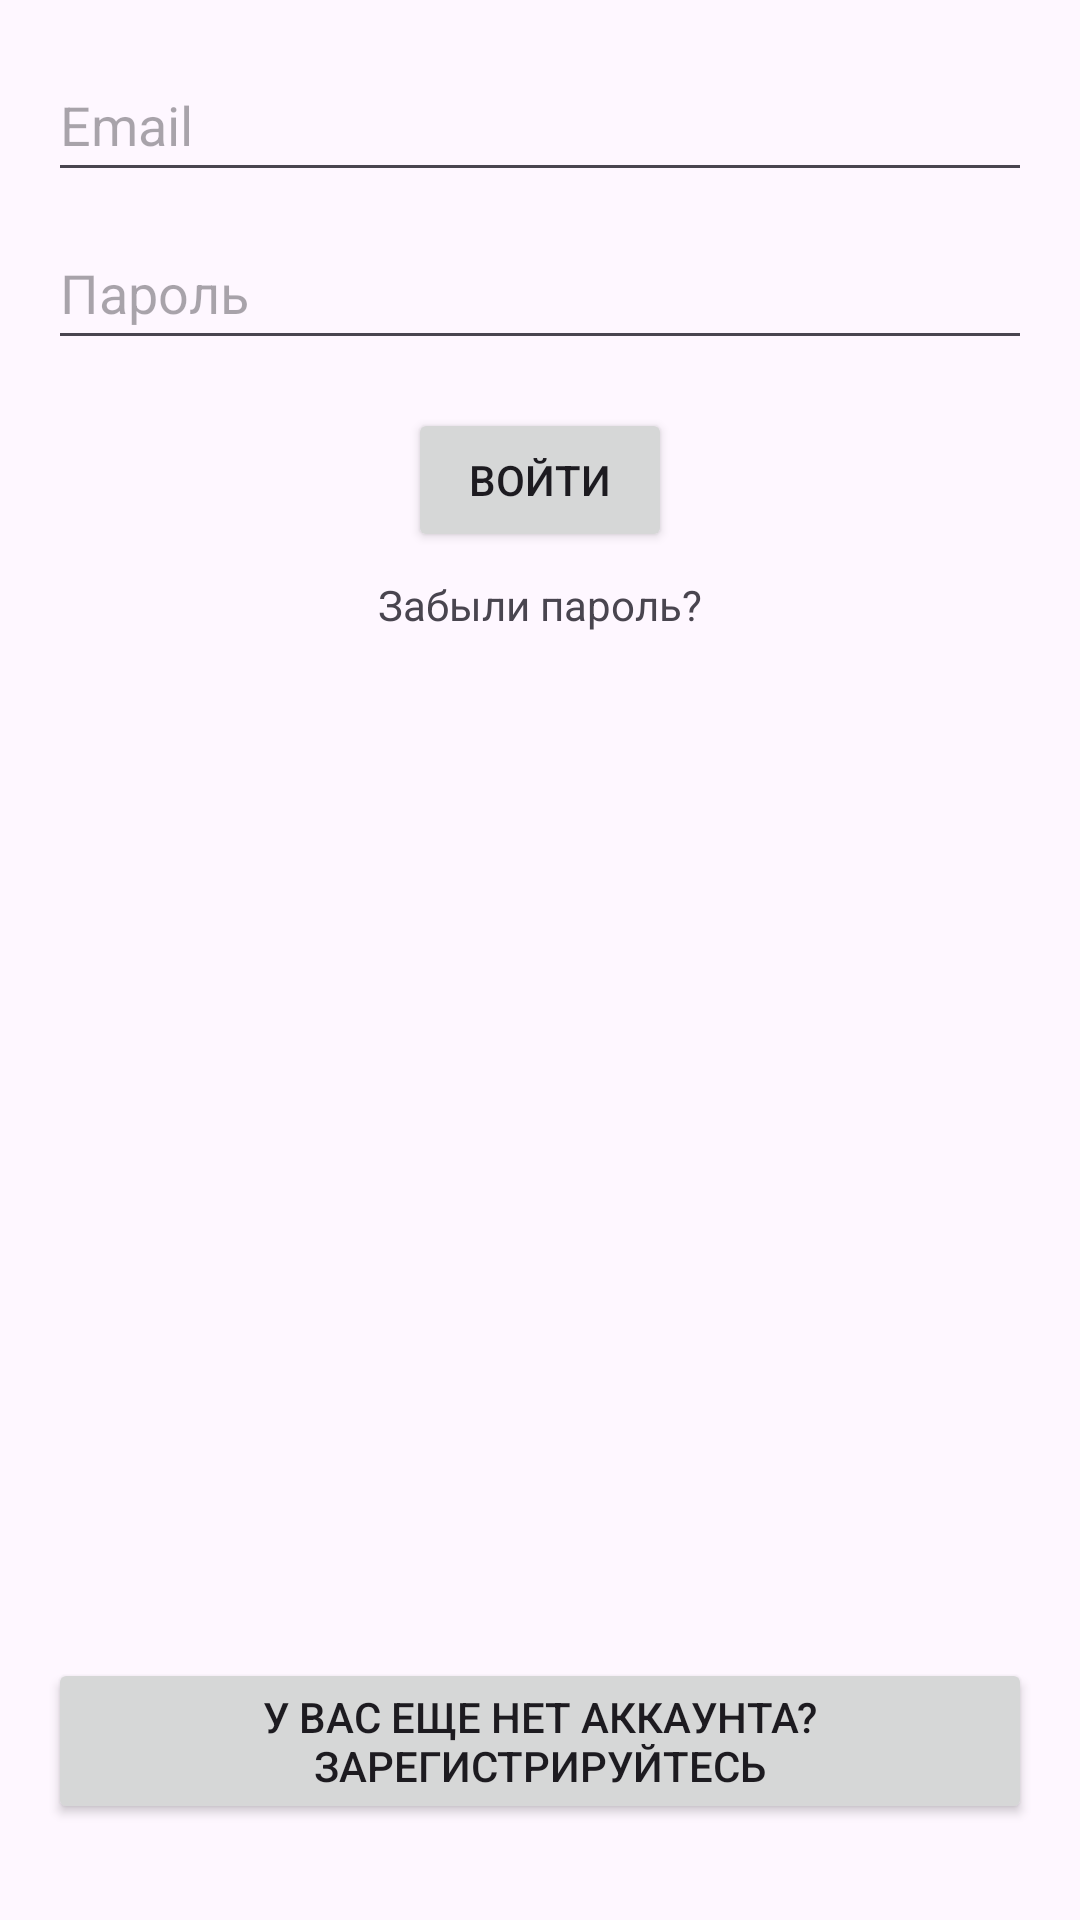

The Android layout XML behind this screen, and the referenced resources:
<!-- AndroidManifest.xml: application theme Theme.VUZEasyWork -->
<!-- res/layout/activity_login.xml -->
<?xml version="1.0" encoding="utf-8"?>
<androidx.constraintlayout.widget.ConstraintLayout
    xmlns:android="http://schemas.android.com/apk/res/android"
    xmlns:app="http://schemas.android.com/apk/res-auto"
    android:layout_width="match_parent"
    android:layout_height="match_parent"
    android:padding="16dp">

    <EditText
        android:id="@+id/emailField"
        android:layout_width="0dp"
        android:layout_height="wrap_content"
        android:hint="Email"
        android:inputType="textEmailAddress"
        android:minHeight="48dp"
        app:layout_constraintEnd_toEndOf="parent"
        app:layout_constraintStart_toStartOf="parent"
        app:layout_constraintTop_toTopOf="parent" />

    <EditText
        android:id="@+id/passwordField"
        android:layout_width="0dp"
        android:layout_height="wrap_content"
        android:layout_marginTop="8dp"
        android:hint="Пароль"
        android:inputType="textPassword"
        android:minHeight="48dp"
        app:layout_constraintEnd_toEndOf="parent"
        app:layout_constraintStart_toStartOf="parent"
        app:layout_constraintTop_toBottomOf="@id/emailField" />

    <Button
        android:id="@+id/loginSubmitButton"
        android:layout_width="wrap_content"
        android:layout_height="wrap_content"
        android:text="Войти"
        app:layout_constraintTop_toBottomOf="@id/passwordField"
        app:layout_constraintStart_toStartOf="parent"
        app:layout_constraintEnd_toEndOf="parent"
        android:layout_marginTop="16dp"/>

    <TextView
        android:id="@+id/forgotPasswordText"
        android:layout_width="wrap_content"
        android:layout_height="wrap_content"
        android:text="Забыли пароль?"
        app:layout_constraintTop_toBottomOf="@id/loginSubmitButton"
        app:layout_constraintStart_toStartOf="parent"
        app:layout_constraintEnd_toEndOf="parent"
        android:layout_marginTop="8dp" />

    <Button
        android:id="@+id/notRegisteredButton"
        android:layout_width="wrap_content"
        android:layout_height="wrap_content"
        android:text="У вас еще нет аккаунта? Зарегистрируйтесь"
        app:layout_constraintBottom_toBottomOf="parent"
        app:layout_constraintStart_toStartOf="parent"
        app:layout_constraintEnd_toEndOf="parent"
        android:layout_marginBottom="16dp"/>

</androidx.constraintlayout.widget.ConstraintLayout>
<!-- resources referenced by this layout -->
<resources>
  <style name="Theme.VUZEasyWork" parent="Base.Theme.VUZEasyWork" />
  <style name="Base.Theme.VUZEasyWork" parent="Theme.Material3.DayNight.NoActionBar">
          
          
      </style>
</resources>
